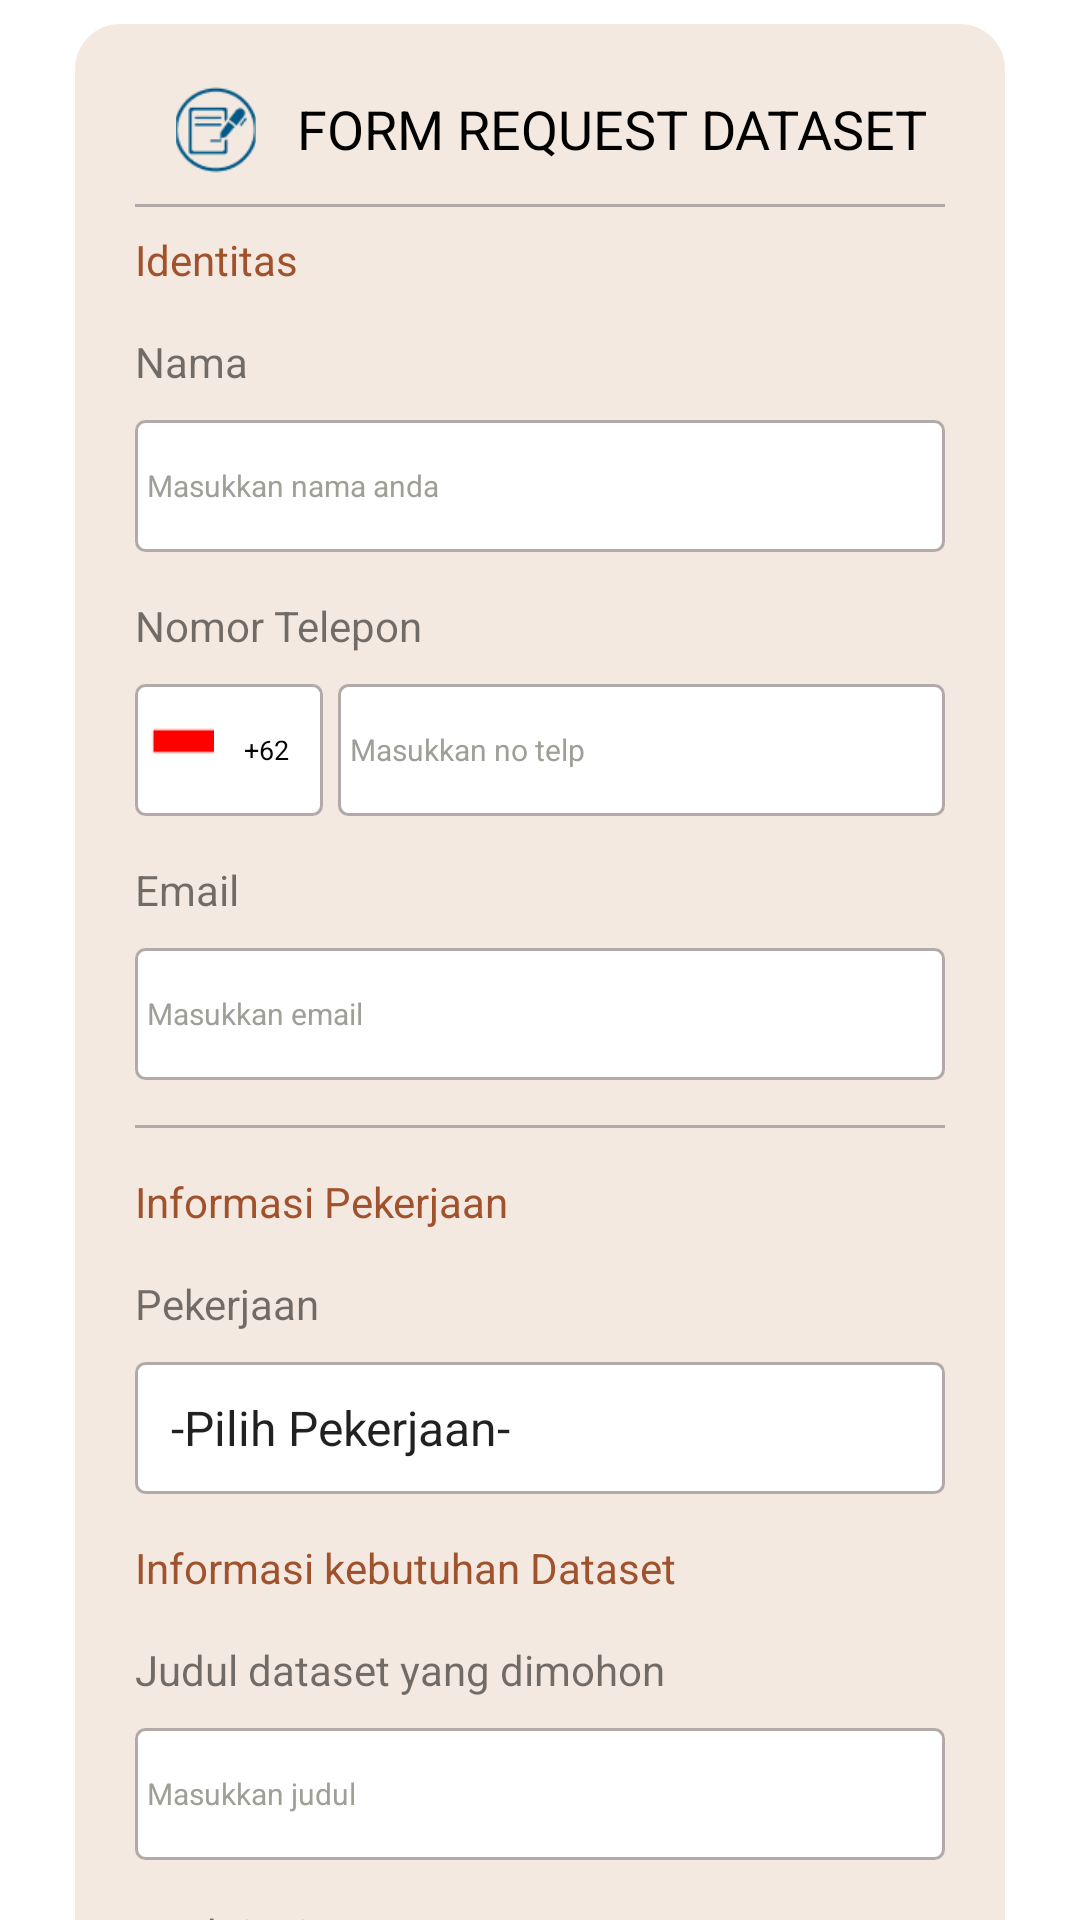

The Android layout XML behind this screen, and the referenced resources:
<!-- AndroidManifest.xml: application theme Theme.PusatDataDPRRI -->
<!-- res/layout/fragment_data_set.xml -->
<?xml version="1.0" encoding="utf-8"?>
<androidx.core.widget.NestedScrollView xmlns:android="http://schemas.android.com/apk/res/android"
    xmlns:app="http://schemas.android.com/apk/res-auto"
    xmlns:tools="http://schemas.android.com/tools"
    android:layout_width="match_parent"
    android:layout_height="wrap_content"
    tools:context=".DataSetFragment">

    <LinearLayout
        android:layout_width="match_parent"
        android:layout_height="wrap_content"
        android:layout_marginLeft="25dp"
        android:layout_marginTop="8dp"
        android:layout_marginRight="25dp"
        android:layout_marginBottom="8dp"
        android:background="@drawable/bg_btn_primary_warna_kulit_4"
        android:orientation="vertical"
        android:padding="20dp">


        <LinearLayout
            android:layout_width="match_parent"
            android:layout_height="wrap_content"
            android:gravity="center_vertical"
            android:orientation="horizontal">

            <ImageView
                android:layout_width="match_parent"
                android:layout_height="30dp"
                android:layout_weight="4"
                android:src="@drawable/form" />

            <TextView
                style="@style/TextView.robotoRegulerBlack_18sp"
                android:layout_width="match_parent"
                android:layout_height="wrap_content"
                android:layout_weight="1"
                android:text="@string/form_request_dataset" />
        </LinearLayout>

        <View
            android:id="@+id/view3"
            android:layout_width="match_parent"
            android:layout_height="1dp"
            android:layout_marginTop="10dp"
            android:background="@color/colorGrey" />

        <TextView
            style="@style/TextView.robotoRegulerOrangeTua_14sp"
            android:layout_width="match_parent"
            android:layout_height="wrap_content"
            android:layout_marginTop="8dp"
            android:text="@string/identitas" />

        <LinearLayout
            android:layout_width="match_parent"
            android:layout_height="wrap_content"
            android:layout_marginTop="15dp"
            android:orientation="vertical">

            <TextView
                android:layout_width="match_parent"
                android:layout_height="wrap_content"
                android:text="@string/nama"></TextView>

            <EditText
                android:id="@+id/edtNama"
                style="@style/EditText.dataset"
                android:layout_width="match_parent"
                android:layout_height="44dp"
                android:layout_marginTop="10dp"
                android:background="@drawable/bg_edt_search_grey"
                android:hint="@string/masukkan_nama_anda"></EditText>

        </LinearLayout>

        <LinearLayout
            android:layout_width="match_parent"
            android:layout_height="wrap_content"
            android:layout_marginTop="15dp"
            android:orientation="vertical">

            <TextView
                android:layout_width="match_parent"
                android:layout_height="wrap_content"
                android:text="@string/nomor_telepon"></TextView>

            <LinearLayout
                android:layout_width="match_parent"
                android:layout_height="wrap_content"
                android:layout_marginTop="10dp"
                android:orientation="horizontal">

                <LinearLayout
                    android:layout_width="match_parent"
                    android:layout_height="44dp"
                    android:layout_marginRight="5dp"
                    android:layout_weight="3"
                    android:background="@drawable/bg_edt_search_grey"
                    android:gravity="center_vertical"
                    android:orientation="horizontal">

                    <ImageView
                        android:layout_width="match_parent"
                        android:layout_height="match_parent"
                        android:layout_margin="5dp"
                        android:layout_weight="1"
                        android:src="@drawable/ind"></ImageView>

                    <TextView
                        style="@style/TextView.robotoRegulerBlack_9sp"
                        android:layout_width="match_parent"
                        android:layout_height="wrap_content"
                        android:layout_margin="5dp"
                        android:layout_weight="1"
                        android:text="+62"></TextView>

                </LinearLayout>

                <EditText
                    android:id="@+id/edtNoTelp"
                    style="@style/EditText.dataset"
                    android:layout_width="match_parent"
                    android:layout_height="44dp"
                    android:layout_weight="1"
                    android:background="@drawable/bg_edt_search_grey"
                    android:hint="@string/masukkan_no_telp"></EditText>
            </LinearLayout>

        </LinearLayout>

        <LinearLayout
            android:layout_width="match_parent"
            android:layout_height="wrap_content"
            android:layout_marginTop="15dp"
            android:orientation="vertical">

            <TextView
                android:layout_width="match_parent"
                android:layout_height="wrap_content"
                android:text="@string/email"></TextView>

            <EditText
                android:id="@+id/edtEmail"
                style="@style/EditText.dataset"
                android:layout_width="match_parent"
                android:layout_height="44dp"
                android:layout_marginTop="10dp"
                android:background="@drawable/bg_edt_search_grey"
                android:hint="@string/masukkan_email"></EditText>

        </LinearLayout>

        <View
            android:layout_width="match_parent"
            android:layout_height="1dp"
            android:layout_marginTop="15dp"
            android:background="@color/colorGrey" />

        <TextView
            style="@style/TextView.robotoRegulerOrangeTua_14sp"
            android:layout_width="match_parent"
            android:layout_height="wrap_content"
            android:layout_marginTop="15dp"
            android:text="@string/informasi_pekerjaan" />

        <LinearLayout
            android:layout_width="match_parent"
            android:layout_height="wrap_content"
            android:layout_marginTop="15dp"
            android:orientation="vertical">

            <TextView
                android:layout_width="match_parent"
                android:layout_height="wrap_content"
                android:text="@string/pekerjaan"></TextView>

            <Spinner
                style="@style/EditText.dataset"
                android:layout_width="match_parent"
                android:layout_height="44dp"
                android:layout_marginTop="10dp"
                android:background="@drawable/bg_edt_search_grey"
                android:entries="@array/pekerjaan"
                android:hint="@string/masukkan_email"></Spinner>

        </LinearLayout>

        <TextView
            style="@style/TextView.robotoRegulerOrangeTua_14sp"
            android:layout_width="match_parent"
            android:layout_height="wrap_content"
            android:layout_marginTop="15dp"
            android:text="@string/informasi_kebutuhan_dataset" />

        <LinearLayout
            android:layout_width="match_parent"
            android:layout_height="wrap_content"
            android:layout_marginTop="15dp"
            android:orientation="vertical">

            <TextView
                android:layout_width="match_parent"
                android:layout_height="wrap_content"
                android:text="@string/judul_dataset_yang_dimohon"></TextView>

            <EditText
                android:id="@+id/edtJudul"
                style="@style/EditText.dataset"
                android:layout_width="match_parent"
                android:layout_height="44dp"
                android:layout_marginTop="10dp"
                android:background="@drawable/bg_edt_search_grey"
                android:hint="@string/masukkan_judul"></EditText>

        </LinearLayout>

        <LinearLayout
            android:layout_width="match_parent"
            android:layout_height="wrap_content"
            android:layout_marginTop="15dp"
            android:orientation="vertical">

            <TextView
                android:layout_width="match_parent"
                android:layout_height="wrap_content"
                android:text="@string/deskripsi"></TextView>

            <EditText
                android:id="@+id/edtDeskripsi"
                style="@style/EditText.dataset"
                android:layout_width="match_parent"
                android:layout_height="54dp"
                android:layout_marginTop="10dp"
                android:background="@drawable/bg_edt_search_grey"
                android:gravity="left"
                android:hint="Masukkan Deskripsi"
                android:inputType="text"></EditText>

        </LinearLayout>

        <LinearLayout
            android:layout_width="match_parent"
            android:layout_height="wrap_content"
            android:layout_marginTop="15dp"
            android:orientation="vertical">

            <TextView
                android:layout_width="match_parent"
                android:layout_height="wrap_content"
                android:text="@string/tujuan_penggunaan_dataset"></TextView>

            <Spinner
                style="@style/EditText.dataset"
                android:layout_width="match_parent"
                android:layout_height="44dp"
                android:layout_marginTop="10dp"
                android:background="@drawable/bg_edt_search_grey"
                android:entries="@array/tujuan"
                android:hint="@string/masukkan_email"></Spinner>

        </LinearLayout>

        <LinearLayout
            android:layout_width="match_parent"
            android:layout_height="wrap_content"
            android:layout_marginTop="15dp"
            android:gravity="center"
            android:orientation="vertical">

            <androidx.appcompat.widget.AppCompatButton
                style="@style/Button.primary_circle_white_12sp"
                android:layout_width="44dp"
                android:layout_height="44dp"
                android:background="@drawable/bg_btn_primary_sequare"
                android:padding="5dp"
                android:text="@string/kirim"
                android:id="@+id/btnKirim"></androidx.appcompat.widget.AppCompatButton>

        </LinearLayout>
    </LinearLayout>
</androidx.core.widget.NestedScrollView>
<!-- resources referenced by this layout -->
<resources>
  <string-array name="pekerjaan">
          <item>-Pilih Pekerjaan-</item>
          <item>Pelajar/Mahasiswa/Akademisi</item>
          <item>Profesional</item>
          <item>Wirausaha</item>
          <item>Pemerintahan</item>
          <item>Lainnya</item>
      </string-array>
  <string-array name="tujuan">
          <item>-Pilih Tujuan-</item>
          <item>Referensi Kajian Bisnis</item>
          <item>Referensi Pembuatan Kebijakan</item>
          <item>Referensi Pembuatan Kurikulum/Bahan Ajar</item>
          <item>Referensi Tugas/Karya Ilmiah</item>
          <item>Referensi Pribadi</item>
          <item>Lainnya</item>
      </string-array>
  <color name="colorGrey">#B2A9A9</color>
  <!-- drawable bg_btn_primary_sequare (drawable) -->
  <?xml version="1.0" encoding="utf-8"?>
  <shape xmlns:android="http://schemas.android.com/apk/res/android">
      <solid
          android:color="@color/warnaKulit1"></solid>
      <corners
          android:radius="8dp"></corners>
  </shape>
  <!-- drawable bg_btn_primary_warna_kulit_4 (drawable) -->
  <?xml version="1.0" encoding="utf-8"?>
  <shape xmlns:android="http://schemas.android.com/apk/res/android">
      <solid
          android:color="@color/warnaKulit4"></solid>
      <corners
          android:radius="15dp"></corners>
  </shape>
  <!-- drawable bg_edt_search_grey (drawable) -->
  <?xml version="1.0" encoding="utf-8"?>
  <shape xmlns:android="http://schemas.android.com/apk/res/android">
      <solid
          android:color="@color/white"></solid>
      <corners
          android:radius="3dp"></corners>
      <stroke
          android:width="1dp"
          android:color="@color/colorGrey"></stroke>
  </shape>
  <string name="deskripsi">Deskripsi</string>
  <string name="email">Email</string>
  <string name="form_request_dataset">FORM REQUEST DATASET</string>
  <string name="identitas">Identitas</string>
  <string name="informasi_kebutuhan_dataset">Informasi kebutuhan Dataset</string>
  <string name="informasi_pekerjaan">Informasi Pekerjaan</string>
  <string name="judul_dataset_yang_dimohon">Judul dataset yang dimohon</string>
  <string name="kirim">Kirim</string>
  <string name="masukkan_email">Masukkan email</string>
  <string name="masukkan_judul">Masukkan judul</string>
  <string name="masukkan_nama_anda">Masukkan nama anda</string>
  <string name="masukkan_no_telp">Masukkan no telp</string>
  <string name="nama">Nama</string>
  <string name="nomor_telepon">Nomor Telepon</string>
  <string name="pekerjaan">Pekerjaan</string>
  <string name="tujuan_penggunaan_dataset">Tujuan penggunaan dataset</string>
  <style name="Button.primary_circle_white_12sp">
          <item name="android:textSize">12sp</item>
          <item name="android:textColor">@color/white</item>
          <item name="fontFamily">@font/roboto_regular</item>
          <item name="textAllCaps">false</item>
      </style>
  <style name="TextView.robotoRegulerBlack_18sp">
          <item name="fontFamily">@font/roboto_regular</item>
          <item name="android:textSize">18sp</item>
          <item name="android:textColor">@color/black</item>
      </style>
  <style name="TextView.robotoRegulerBlack_9sp">
          <item name="fontFamily">@font/roboto_regular</item>
          <item name="android:textSize">9sp</item>
          <item name="android:textColor">@color/black</item>
      </style>
  <style name="TextView.robotoRegulerOrangeTua_14sp">
          <item name="fontFamily">@font/roboto_regular</item>
          <item name="android:textSize">14sp</item>
          <item name="android:textColor">#A0522D</item>
      </style>
  <color name="warnaKulit1">#BC927E</color>
  <color name="warnaKulit4">#F4E9E0</color>
  <color name="white">#FFFFFFFF</color>
  <color name="black">#FF000000</color>
  <color name="teal_200">#FF03DAC5</color>
  <color name="teal_700">#FF018786</color>
</resources>
